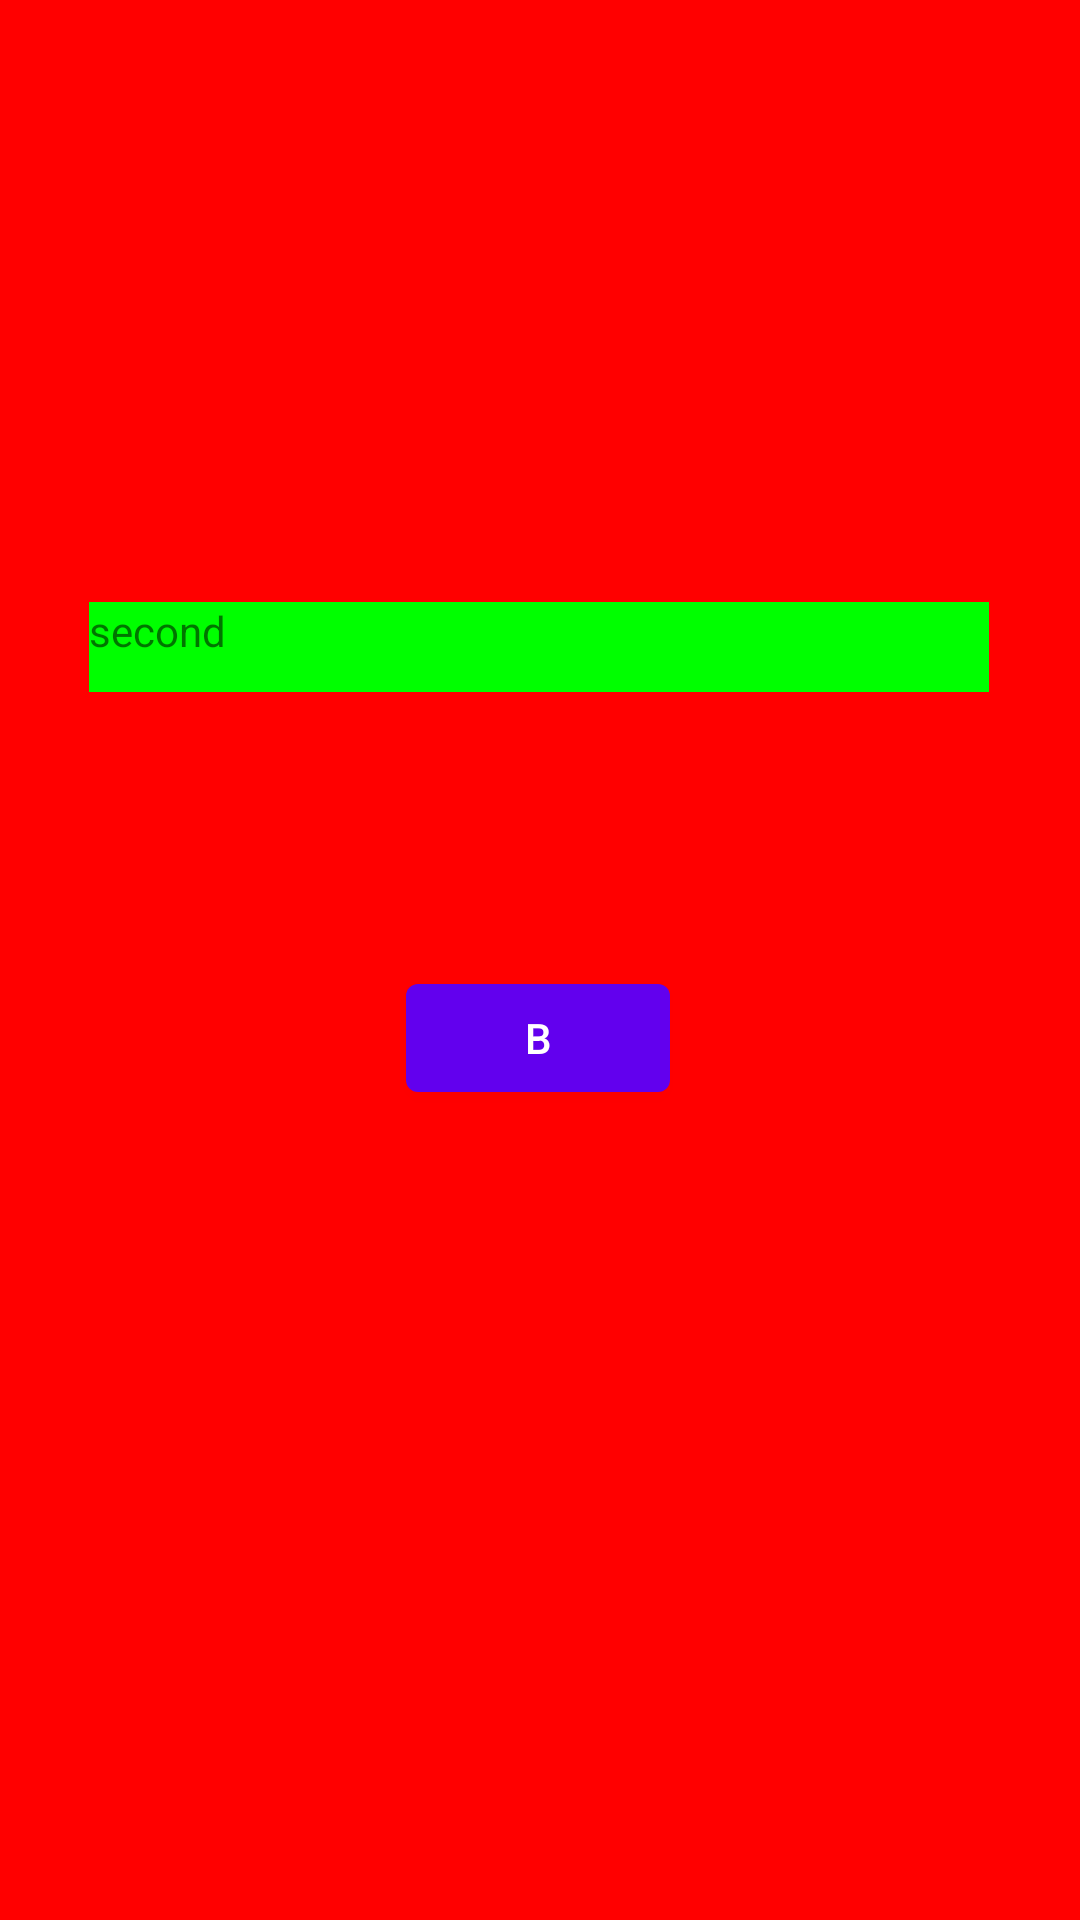

Android layout source for this screen:
<!-- AndroidManifest.xml: application theme Theme.TwoDisplayDevice -->
<!-- res/layout/activity_second_dispaly_p.xml -->
<?xml version="1.0" encoding="utf-8"?>
<androidx.constraintlayout.widget.ConstraintLayout xmlns:android="http://schemas.android.com/apk/res/android"
    xmlns:app="http://schemas.android.com/apk/res-auto"
    android:layout_width="match_parent"
    android:layout_height="match_parent"
    android:background="#ff0000">

    <TextView
        android:id="@+id/tv"
        android:layout_width="300dp"
        android:layout_height="30dp"
        android:background="#00ff00"
        android:text="second"
        app:layout_constraintBottom_toBottomOf="parent"
        app:layout_constraintEnd_toEndOf="parent"
        app:layout_constraintHorizontal_bias="0.495"
        app:layout_constraintStart_toStartOf="parent"
        app:layout_constraintTop_toTopOf="parent"
        app:layout_constraintVertical_bias="0.329" />

    <Button
        android:id="@+id/button"
        android:layout_width="wrap_content"
        android:layout_height="wrap_content"
        android:layout_marginTop="79dp"
        android:text="B"
        app:layout_constraintBottom_toBottomOf="parent"
        app:layout_constraintEnd_toEndOf="parent"
        app:layout_constraintHorizontal_bias="0.498"
        app:layout_constraintStart_toStartOf="parent"
        app:layout_constraintTop_toBottomOf="@+id/tv"
        app:layout_constraintVertical_bias="0.044" />


</androidx.constraintlayout.widget.ConstraintLayout>
<!-- resources referenced by this layout -->
<resources>
  <style name="Theme.TwoDisplayDevice" parent="Theme.MaterialComponents.DayNight.DarkActionBar">
          
          <item name="colorPrimary">@color/purple_500</item>
          <item name="colorPrimaryVariant">@color/purple_700</item>
          <item name="colorOnPrimary">@color/white</item>
          
          <item name="colorSecondary">@color/teal_200</item>
          <item name="colorSecondaryVariant">@color/teal_700</item>
          <item name="colorOnSecondary">@color/black</item>
          
          <item name="android:statusBarColor" tools:targetApi="l">?attr/colorPrimaryVariant</item>
          
      </style>
  <!-- not gathered from this repository: default colours our renderer supplied (Android Studio template values) -->
  <color name="purple_500">#FF6200EE</color>
  <color name="purple_700">#FF3700B3</color>
  <color name="teal_200">#FF03DAC5</color>
  <color name="teal_700">#FF018786</color>
  <color name="black">#FF000000</color>
  <color name="white">#FFFFFFFF</color>
</resources>
